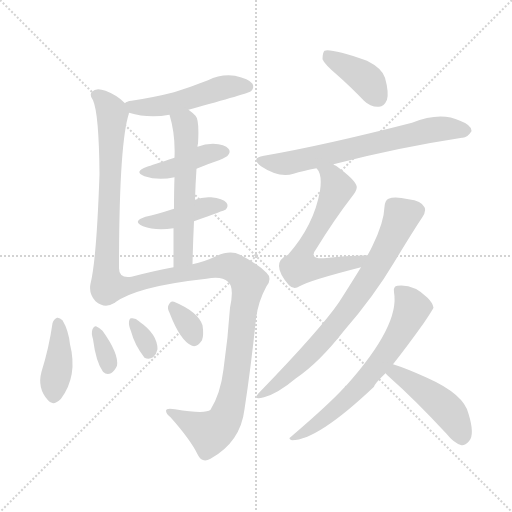
t = 0.00 s
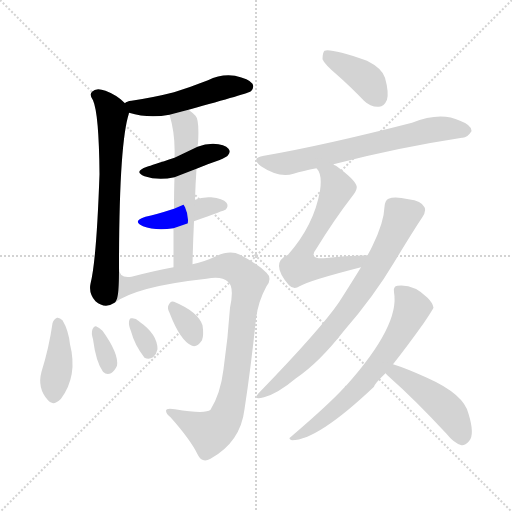
t = 2.18 s
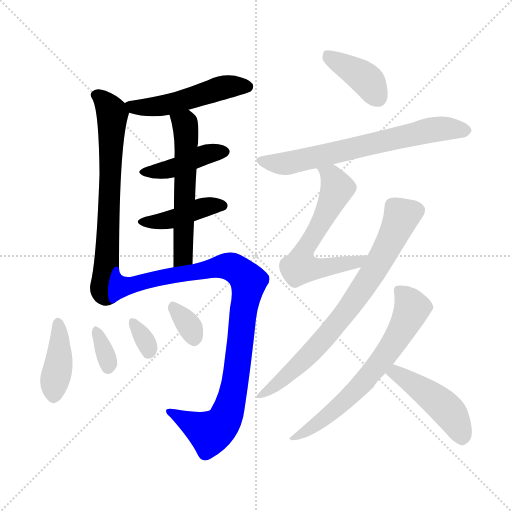
t = 4.35 s
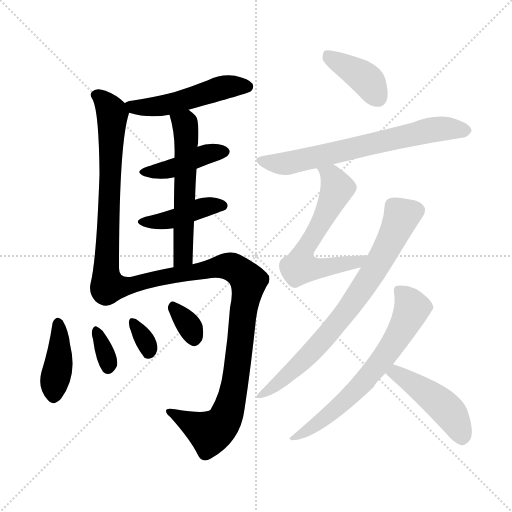
t = 6.53 s
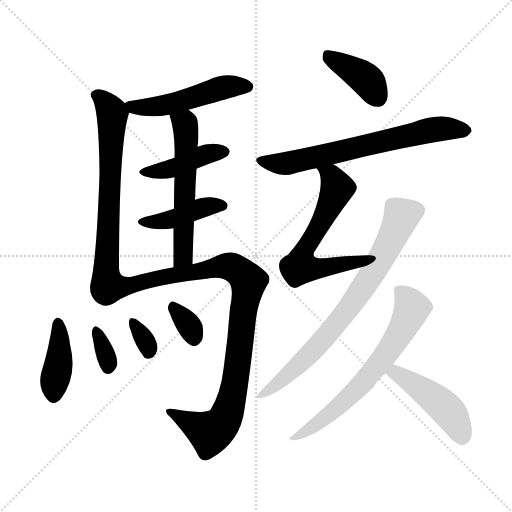
t = 8.71 s
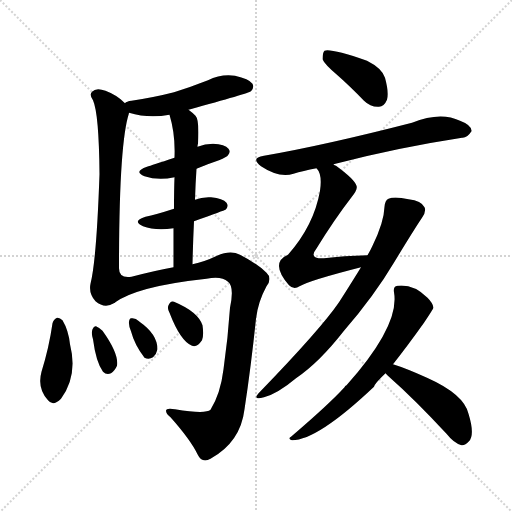
t = 10.89 s

The animated SVG that drew these frames (rendered in a browser with its animation timeline set to each time). Animation: 16 CSS @keyframes rules; one cycle of 10.89 s.

<svg version="1.1" viewBox="0 0 1024 1024" xmlns="http://www.w3.org/2000/svg">
  <g stroke="lightgray" stroke-dasharray="1,1" stroke-width="1" transform="scale(4, 4)">
    <line x1="0" y1="0" x2="256" y2="256"></line>
    <line x1="256" y1="0" x2="0" y2="256"></line>
    <line x1="128" y1="0" x2="128" y2="256"></line>
    <line x1="0" y1="128" x2="256" y2="128"></line>
  </g>
<g transform="scale(1, -1) translate(0, -900)">
   <style type="text/css">
    @keyframes keyframes0 {
      from {
       stroke: blue;
       stroke-dashoffset: 501;
       stroke-width: 128;
       }
       62% {
       animation-timing-function: step-end;
       stroke: blue;
       stroke-dashoffset: 0;
       stroke-width: 128;
       }
       to {
       stroke: black;
       stroke-width: 1024;
       }
       }
       #make-me-a-hanzi-animation-0 {
         animation: keyframes0 0.657715s both;
         animation-delay: 0.000000s;
         animation-timing-function: linear;
       }
    @keyframes keyframes1 {
      from {
       stroke: blue;
       stroke-dashoffset: 678;
       stroke-width: 128;
       }
       69% {
       animation-timing-function: step-end;
       stroke: blue;
       stroke-dashoffset: 0;
       stroke-width: 128;
       }
       to {
       stroke: black;
       stroke-width: 1024;
       }
       }
       #make-me-a-hanzi-animation-1 {
         animation: keyframes1 0.801758s both;
         animation-delay: 0.657715s;
         animation-timing-function: linear;
       }
    @keyframes keyframes2 {
      from {
       stroke: blue;
       stroke-dashoffset: 420;
       stroke-width: 128;
       }
       58% {
       animation-timing-function: step-end;
       stroke: blue;
       stroke-dashoffset: 0;
       stroke-width: 128;
       }
       to {
       stroke: black;
       stroke-width: 1024;
       }
       }
       #make-me-a-hanzi-animation-2 {
         animation: keyframes2 0.591797s both;
         animation-delay: 1.459473s;
         animation-timing-function: linear;
       }
    @keyframes keyframes3 {
      from {
       stroke: blue;
       stroke-dashoffset: 421;
       stroke-width: 128;
       }
       58% {
       animation-timing-function: step-end;
       stroke: blue;
       stroke-dashoffset: 0;
       stroke-width: 128;
       }
       to {
       stroke: black;
       stroke-width: 1024;
       }
       }
       #make-me-a-hanzi-animation-3 {
         animation: keyframes3 0.592611s both;
         animation-delay: 2.051270s;
         animation-timing-function: linear;
       }
    @keyframes keyframes4 {
      from {
       stroke: blue;
       stroke-dashoffset: 567;
       stroke-width: 128;
       }
       65% {
       animation-timing-function: step-end;
       stroke: blue;
       stroke-dashoffset: 0;
       stroke-width: 128;
       }
       to {
       stroke: black;
       stroke-width: 1024;
       }
       }
       #make-me-a-hanzi-animation-4 {
         animation: keyframes4 0.711426s both;
         animation-delay: 2.643880s;
         animation-timing-function: linear;
       }
    @keyframes keyframes5 {
      from {
       stroke: blue;
       stroke-dashoffset: 962;
       stroke-width: 128;
       }
       76% {
       animation-timing-function: step-end;
       stroke: blue;
       stroke-dashoffset: 0;
       stroke-width: 128;
       }
       to {
       stroke: black;
       stroke-width: 1024;
       }
       }
       #make-me-a-hanzi-animation-5 {
         animation: keyframes5 1.032878s both;
         animation-delay: 3.355306s;
         animation-timing-function: linear;
       }
    @keyframes keyframes6 {
      from {
       stroke: blue;
       stroke-dashoffset: 401;
       stroke-width: 128;
       }
       57% {
       animation-timing-function: step-end;
       stroke: blue;
       stroke-dashoffset: 0;
       stroke-width: 128;
       }
       to {
       stroke: black;
       stroke-width: 1024;
       }
       }
       #make-me-a-hanzi-animation-6 {
         animation: keyframes6 0.576335s both;
         animation-delay: 4.388184s;
         animation-timing-function: linear;
       }
    @keyframes keyframes7 {
      from {
       stroke: blue;
       stroke-dashoffset: 331;
       stroke-width: 128;
       }
       52% {
       animation-timing-function: step-end;
       stroke: blue;
       stroke-dashoffset: 0;
       stroke-width: 128;
       }
       to {
       stroke: black;
       stroke-width: 1024;
       }
       }
       #make-me-a-hanzi-animation-7 {
         animation: keyframes7 0.519368s both;
         animation-delay: 4.964518s;
         animation-timing-function: linear;
       }
    @keyframes keyframes8 {
      from {
       stroke: blue;
       stroke-dashoffset: 322;
       stroke-width: 128;
       }
       51% {
       animation-timing-function: step-end;
       stroke: blue;
       stroke-dashoffset: 0;
       stroke-width: 128;
       }
       to {
       stroke: black;
       stroke-width: 1024;
       }
       }
       #make-me-a-hanzi-animation-8 {
         animation: keyframes8 0.512044s both;
         animation-delay: 5.483887s;
         animation-timing-function: linear;
       }
    @keyframes keyframes9 {
      from {
       stroke: blue;
       stroke-dashoffset: 327;
       stroke-width: 128;
       }
       52% {
       animation-timing-function: step-end;
       stroke: blue;
       stroke-dashoffset: 0;
       stroke-width: 128;
       }
       to {
       stroke: black;
       stroke-width: 1024;
       }
       }
       #make-me-a-hanzi-animation-9 {
         animation: keyframes9 0.516113s both;
         animation-delay: 5.995931s;
         animation-timing-function: linear;
       }
    @keyframes keyframes10 {
      from {
       stroke: blue;
       stroke-dashoffset: 394;
       stroke-width: 128;
       }
       56% {
       animation-timing-function: step-end;
       stroke: blue;
       stroke-dashoffset: 0;
       stroke-width: 128;
       }
       to {
       stroke: black;
       stroke-width: 1024;
       }
       }
       #make-me-a-hanzi-animation-10 {
         animation: keyframes10 0.570638s both;
         animation-delay: 6.512044s;
         animation-timing-function: linear;
       }
    @keyframes keyframes11 {
      from {
       stroke: blue;
       stroke-dashoffset: 672;
       stroke-width: 128;
       }
       69% {
       animation-timing-function: step-end;
       stroke: blue;
       stroke-dashoffset: 0;
       stroke-width: 128;
       }
       to {
       stroke: black;
       stroke-width: 1024;
       }
       }
       #make-me-a-hanzi-animation-11 {
         animation: keyframes11 0.796875s both;
         animation-delay: 7.082682s;
         animation-timing-function: linear;
       }
    @keyframes keyframes12 {
      from {
       stroke: blue;
       stroke-dashoffset: 613;
       stroke-width: 128;
       }
       67% {
       animation-timing-function: step-end;
       stroke: blue;
       stroke-dashoffset: 0;
       stroke-width: 128;
       }
       to {
       stroke: black;
       stroke-width: 1024;
       }
       }
       #make-me-a-hanzi-animation-12 {
         animation: keyframes12 0.748861s both;
         animation-delay: 7.879557s;
         animation-timing-function: linear;
       }
    @keyframes keyframes13 {
      from {
       stroke: blue;
       stroke-dashoffset: 740;
       stroke-width: 128;
       }
       71% {
       animation-timing-function: step-end;
       stroke: blue;
       stroke-dashoffset: 0;
       stroke-width: 128;
       }
       to {
       stroke: black;
       stroke-width: 1024;
       }
       }
       #make-me-a-hanzi-animation-13 {
         animation: keyframes13 0.852214s both;
         animation-delay: 8.628418s;
         animation-timing-function: linear;
       }
    @keyframes keyframes14 {
      from {
       stroke: blue;
       stroke-dashoffset: 652;
       stroke-width: 128;
       }
       68% {
       animation-timing-function: step-end;
       stroke: blue;
       stroke-dashoffset: 0;
       stroke-width: 128;
       }
       to {
       stroke: black;
       stroke-width: 1024;
       }
       }
       #make-me-a-hanzi-animation-14 {
         animation: keyframes14 0.780599s both;
         animation-delay: 9.480632s;
         animation-timing-function: linear;
       }
    @keyframes keyframes15 {
      from {
       stroke: blue;
       stroke-dashoffset: 459;
       stroke-width: 128;
       }
       60% {
       animation-timing-function: step-end;
       stroke: blue;
       stroke-dashoffset: 0;
       stroke-width: 128;
       }
       to {
       stroke: black;
       stroke-width: 1024;
       }
       }
       #make-me-a-hanzi-animation-15 {
         animation: keyframes15 0.623535s both;
         animation-delay: 10.261230s;
         animation-timing-function: linear;
       }
</style>
<path d="M 377.0 680.5 Q 497.0 713.5 502.0 717.5 Q 509.0 724.5 505.0 732.5 Q 498.0 742.5 470.0 748.5 Q 442.0 752.5 416.0 739.5 Q 383.0 726.5 348.0 715.5 Q 309.0 705.5 263.0 698.5 Q 253.0 697.5 250.0 693.5 C 230.0 682.5 230.0 682.5 258.0 674.5 Q 297.0 662.5 339.0 670.5 L 377.0 680.5 Z" fill="lightgray"></path> 
<path d="M 250.0 693.5 Q 235.0 709.5 211.0 718.5 Q 192.0 725.5 184.0 716.5 Q 178.0 710.5 186.0 699.5 Q 198.0 672.5 199.0 551.5 Q 193.0 379.5 181.0 332.5 Q 177.0 313.5 191.0 297.5 Q 210.0 281.5 229.0 294.5 C 238.0 298.5 238.0 333.5 238.0 363.5 Q 238.0 613.5 258.0 673.5 Q 257.0 674.5 258.0 674.5 C 260.0 684.5 260.0 684.5 250.0 693.5 Z" fill="lightgray"></path> 
<path d="M 393.0 562.5 Q 414.0 571.5 438.0 579.5 Q 454.0 586.5 456.0 589.5 Q 462.0 596.5 457.0 602.5 Q 450.0 611.5 426.0 612.5 Q 410.0 612.5 395.0 606.5 L 349.0 584.5 Q 303.0 569.5 294.0 566.5 Q 266.0 556.5 289.0 547.5 Q 316.0 538.5 349.0 545.5 L 393.0 562.5 Z" fill="lightgray"></path> 
<path d="M 388.0 457.5 Q 449.0 479.5 451.0 480.5 Q 458.0 487.5 453.0 494.5 Q 446.0 503.5 422.0 505.5 Q 404.0 506.5 390.0 500.5 L 348.0 482.5 Q 311.0 470.5 291.0 466.5 Q 263.0 457.5 286.0 447.5 Q 310.0 438.5 347.0 443.5 L 388.0 457.5 Z" fill="lightgray"></path> 
<path d="M 390.0 500.5 Q 391.0 533.5 393.0 562.5 L 395.0 606.5 Q 395.0 610.5 396.0 612.5 Q 399.0 660.5 391.0 668.5 Q 384.0 675.5 377.0 680.5 C 354.0 699.5 331.0 699.5 339.0 670.5 Q 351.0 631.5 349.0 584.5 L 349.0 545.5 Q 348.0 520.5 348.0 482.5 L 347.0 443.5 Q 347.0 409.5 347.0 365.5 C 347.0 335.5 384.0 341.5 385.0 371.5 Q 386.0 416.5 388.0 457.5 L 390.0 500.5 Z" fill="lightgray"></path> 
<path d="M 229.0 294.5 Q 274.0 327.5 413.0 342.5 Q 443.0 348.5 456.0 336.5 Q 469.0 326.5 460.0 284.5 Q 456.0 224.5 447.0 161.5 Q 441.0 112.5 421.0 80.5 Q 411.0 71.5 350.0 81.5 Q 332.0 84.5 332.0 78.5 Q 332.0 72.5 341.0 65.5 Q 381.0 20.5 395.0 -8.5 Q 404.0 -27.5 421.0 -17.5 Q 481.0 15.5 489.0 81.5 Q 502.0 166.5 512.0 262.5 Q 516.0 296.5 533.0 327.5 Q 545.0 343.5 533.0 354.5 Q 515.0 372.5 480.0 390.5 Q 461.0 400.5 434.0 388.5 Q 409.0 376.5 385.0 371.5 L 347.0 365.5 Q 313.0 359.5 263.0 346.5 Q 238.0 342.5 238.0 363.5 C 221.0 388.5 203.0 279.5 229.0 294.5 Z" fill="lightgray"></path> 
<path d="M 105.0 253.5 Q 98.0 204.5 83.0 156.5 Q 74.0 123.5 96.0 99.5 Q 106.0 86.5 122.0 102.5 Q 156.0 148.5 140.0 211.5 Q 137.0 239.5 125.0 259.5 Q 119.0 265.5 114.0 264.5 Q 107.0 261.5 105.0 253.5 Z" fill="lightgray"></path> 
<path d="M 186.0 221.5 Q 192.0 175.5 206.0 156.5 Q 213.0 149.5 222.0 153.5 Q 229.0 157.5 234.0 168.5 Q 238.0 192.5 205.0 238.5 Q 198.0 245.5 192.0 247.5 Q 188.0 248.5 185.0 241.5 Q 182.0 234.5 186.0 221.5 Z" fill="lightgray"></path> 
<path d="M 262.0 237.5 Q 269.0 210.5 289.0 184.5 Q 298.0 180.5 306.0 185.5 Q 313.0 191.5 315.0 201.5 Q 315.0 231.5 279.0 256.5 L 278.0 257.5 Q 271.0 264.5 263.0 263.5 Q 259.0 264.5 258.0 256.5 Q 257.0 249.5 262.0 237.5 Z" fill="lightgray"></path> 
<path d="M 339.0 274.5 Q 361.0 217.5 384.0 208.5 Q 394.0 204.5 404.0 219.5 Q 408.0 229.5 405.0 249.5 Q 396.0 276.5 348.0 296.5 Q 341.0 299.5 337.0 289.5 Q 334.0 283.5 339.0 274.5 Z" fill="lightgray"></path> 
<path d="M 675.0 749.5 Q 700.0 727.5 728.0 698.5 Q 741.0 685.5 758.0 686.5 Q 768.0 686.5 774.0 700.5 Q 778.0 715.5 770.0 744.5 Q 764.0 763.5 734.0 778.5 Q 661.0 803.5 649.0 798.5 Q 645.0 794.5 645.0 781.5 Q 649.0 771.5 675.0 749.5 Z" fill="lightgray"></path> 
<path d="M 667.0 571.5 Q 793.0 604.5 924.0 624.5 Q 934.0 623.5 943.0 637.5 Q 944.0 649.5 920.0 658.5 Q 881.0 677.5 824.0 654.5 Q 649.0 609.5 528.0 588.5 Q 500.0 584.5 522.0 567.5 Q 558.0 543.5 587.0 552.5 Q 606.0 558.5 633.0 563.5 L 667.0 571.5 Z" fill="lightgray"></path> 
<path d="M 735.0 389.5 Q 687.0 388.5 648.0 383.5 Q 617.0 382.5 632.0 401.5 Q 669.0 461.5 703.0 505.5 Q 716.0 521.5 713.0 528.5 Q 709.0 541.5 672.0 568.5 Q 669.0 569.5 667.0 571.5 C 642.0 588.5 618.0 589.5 633.0 563.5 Q 645.0 551.5 640.0 518.5 Q 628.0 449.5 576.0 390.5 Q 539.0 374.5 578.0 329.5 Q 588.0 319.5 599.0 327.5 Q 620.0 339.5 722.0 365.5 C 751.0 372.5 765.0 390.5 735.0 389.5 Z" fill="lightgray"></path> 
<path d="M 722.0 365.5 Q 703.0 334.5 678.0 295.5 Q 641.0 241.5 520.0 116.5 Q 502.0 98.5 528.0 105.5 Q 555.0 112.5 592.0 143.5 Q 638.0 174.5 688.0 238.5 Q 748.0 307.5 789.0 376.5 Q 826.0 437.5 844.0 464.5 Q 853.0 477.5 849.0 485.5 Q 843.0 498.5 817.0 501.5 Q 789.0 507.5 777.0 502.5 Q 770.0 499.5 769.0 486.5 Q 768.0 455.5 745.0 408.5 Q 741.0 399.5 735.0 389.5 L 722.0 365.5 Z" fill="lightgray"></path> 
<path d="M 786.0 171.5 Q 813.0 205.5 848.0 254.5 Q 866.0 281.5 867.0 284.5 Q 866.0 293.5 855.0 304.5 Q 827.0 332.5 795.0 328.5 Q 786.0 327.5 788.0 315.5 Q 800.0 249.5 693.0 129.5 Q 690.0 128.5 689.0 125.5 Q 658.0 91.5 582.0 26.5 Q 575.0 22.5 584.0 19.5 Q 635.0 19.5 748.0 126.5 Q 749.0 132.5 771.0 153.5 L 786.0 171.5 Z" fill="lightgray"></path> 
<path d="M 771.0 153.5 Q 774.0 150.5 778.0 146.5 Q 830.0 100.5 893.0 32.5 Q 908.0 13.5 923.0 9.5 Q 930.0 8.5 938.0 17.5 Q 950.0 30.5 937.0 72.5 Q 928.0 111.5 854.0 144.5 Q 812.0 163.5 786.0 171.5 C 757.0 180.5 750.0 174.5 771.0 153.5 Z" fill="lightgray"></path> 
      <clipPath id="make-me-a-hanzi-clip-0">
      <path d="M 377.0 680.5 Q 497.0 713.5 502.0 717.5 Q 509.0 724.5 505.0 732.5 Q 498.0 742.5 470.0 748.5 Q 442.0 752.5 416.0 739.5 Q 383.0 726.5 348.0 715.5 Q 309.0 705.5 263.0 698.5 Q 253.0 697.5 250.0 693.5 C 230.0 682.5 230.0 682.5 258.0 674.5 Q 297.0 662.5 339.0 670.5 L 377.0 680.5 Z" fill="lightgray"></path>
      </clipPath>
      <path clip-path="url(#make-me-a-hanzi-clip-0)" d="M 258.0 691.5 L 280.0 684.5 L 317.0 687.5 L 384.0 702.5 L 451.0 726.5 L 496.0 726.5 " fill="none" id="make-me-a-hanzi-animation-0" stroke-dasharray="373 746" stroke-linecap="round"></path>

      <clipPath id="make-me-a-hanzi-clip-1">
      <path d="M 250.0 693.5 Q 235.0 709.5 211.0 718.5 Q 192.0 725.5 184.0 716.5 Q 178.0 710.5 186.0 699.5 Q 198.0 672.5 199.0 551.5 Q 193.0 379.5 181.0 332.5 Q 177.0 313.5 191.0 297.5 Q 210.0 281.5 229.0 294.5 C 238.0 298.5 238.0 333.5 238.0 363.5 Q 238.0 613.5 258.0 673.5 Q 257.0 674.5 258.0 674.5 C 260.0 684.5 260.0 684.5 250.0 693.5 Z" fill="lightgray"></path>
      </clipPath>
      <path clip-path="url(#make-me-a-hanzi-clip-1)" d="M 194.0 709.5 L 225.0 670.5 L 217.0 423.5 L 206.0 321.5 L 218.0 302.5 " fill="none" id="make-me-a-hanzi-animation-1" stroke-dasharray="550 1100" stroke-linecap="round"></path>

      <clipPath id="make-me-a-hanzi-clip-2">
      <path d="M 393.0 562.5 Q 414.0 571.5 438.0 579.5 Q 454.0 586.5 456.0 589.5 Q 462.0 596.5 457.0 602.5 Q 450.0 611.5 426.0 612.5 Q 410.0 612.5 395.0 606.5 L 349.0 584.5 Q 303.0 569.5 294.0 566.5 Q 266.0 556.5 289.0 547.5 Q 316.0 538.5 349.0 545.5 L 393.0 562.5 Z" fill="lightgray"></path>
      </clipPath>
      <path clip-path="url(#make-me-a-hanzi-clip-2)" d="M 289.0 557.5 L 338.0 561.5 L 408.0 590.5 L 447.0 596.5 " fill="none" id="make-me-a-hanzi-animation-2" stroke-dasharray="292 584" stroke-linecap="round"></path>

      <clipPath id="make-me-a-hanzi-clip-3">
      <path d="M 388.0 457.5 Q 449.0 479.5 451.0 480.5 Q 458.0 487.5 453.0 494.5 Q 446.0 503.5 422.0 505.5 Q 404.0 506.5 390.0 500.5 L 348.0 482.5 Q 311.0 470.5 291.0 466.5 Q 263.0 457.5 286.0 447.5 Q 310.0 438.5 347.0 443.5 L 388.0 457.5 Z" fill="lightgray"></path>
      </clipPath>
      <path clip-path="url(#make-me-a-hanzi-clip-3)" d="M 286.0 457.5 L 337.0 459.5 L 408.0 485.5 L 446.0 488.5 " fill="none" id="make-me-a-hanzi-animation-3" stroke-dasharray="293 586" stroke-linecap="round"></path>

      <clipPath id="make-me-a-hanzi-clip-4">
      <path d="M 390.0 500.5 Q 391.0 533.5 393.0 562.5 L 395.0 606.5 Q 395.0 610.5 396.0 612.5 Q 399.0 660.5 391.0 668.5 Q 384.0 675.5 377.0 680.5 C 354.0 699.5 331.0 699.5 339.0 670.5 Q 351.0 631.5 349.0 584.5 L 349.0 545.5 Q 348.0 520.5 348.0 482.5 L 347.0 443.5 Q 347.0 409.5 347.0 365.5 C 347.0 335.5 384.0 341.5 385.0 371.5 Q 386.0 416.5 388.0 457.5 L 390.0 500.5 Z" fill="lightgray"></path>
      </clipPath>
      <path clip-path="url(#make-me-a-hanzi-clip-4)" d="M 347.0 665.5 L 370.0 651.5 L 373.0 624.5 L 367.0 394.5 L 364.0 383.5 L 352.0 374.5 " fill="none" id="make-me-a-hanzi-animation-4" stroke-dasharray="439 878" stroke-linecap="round"></path>

      <clipPath id="make-me-a-hanzi-clip-5">
      <path d="M 229.0 294.5 Q 274.0 327.5 413.0 342.5 Q 443.0 348.5 456.0 336.5 Q 469.0 326.5 460.0 284.5 Q 456.0 224.5 447.0 161.5 Q 441.0 112.5 421.0 80.5 Q 411.0 71.5 350.0 81.5 Q 332.0 84.5 332.0 78.5 Q 332.0 72.5 341.0 65.5 Q 381.0 20.5 395.0 -8.5 Q 404.0 -27.5 421.0 -17.5 Q 481.0 15.5 489.0 81.5 Q 502.0 166.5 512.0 262.5 Q 516.0 296.5 533.0 327.5 Q 545.0 343.5 533.0 354.5 Q 515.0 372.5 480.0 390.5 Q 461.0 400.5 434.0 388.5 Q 409.0 376.5 385.0 371.5 L 347.0 365.5 Q 313.0 359.5 263.0 346.5 Q 238.0 342.5 238.0 363.5 C 221.0 388.5 203.0 279.5 229.0 294.5 Z" fill="lightgray"></path>
      </clipPath>
      <path clip-path="url(#make-me-a-hanzi-clip-5)" d="M 230.0 301.5 L 253.0 329.5 L 450.0 368.5 L 473.0 361.5 L 497.0 337.5 L 468.0 121.5 L 447.0 57.5 L 420.0 34.5 L 339.0 74.5 " fill="none" id="make-me-a-hanzi-animation-5" stroke-dasharray="834 1668" stroke-linecap="round"></path>

      <clipPath id="make-me-a-hanzi-clip-6">
      <path d="M 105.0 253.5 Q 98.0 204.5 83.0 156.5 Q 74.0 123.5 96.0 99.5 Q 106.0 86.5 122.0 102.5 Q 156.0 148.5 140.0 211.5 Q 137.0 239.5 125.0 259.5 Q 119.0 265.5 114.0 264.5 Q 107.0 261.5 105.0 253.5 Z" fill="lightgray"></path>
      </clipPath>
      <path clip-path="url(#make-me-a-hanzi-clip-6)" d="M 116.0 253.5 L 119.0 198.5 L 108.0 109.5 " fill="none" id="make-me-a-hanzi-animation-6" stroke-dasharray="273 546" stroke-linecap="round"></path>

      <clipPath id="make-me-a-hanzi-clip-7">
      <path d="M 186.0 221.5 Q 192.0 175.5 206.0 156.5 Q 213.0 149.5 222.0 153.5 Q 229.0 157.5 234.0 168.5 Q 238.0 192.5 205.0 238.5 Q 198.0 245.5 192.0 247.5 Q 188.0 248.5 185.0 241.5 Q 182.0 234.5 186.0 221.5 Z" fill="lightgray"></path>
      </clipPath>
      <path clip-path="url(#make-me-a-hanzi-clip-7)" d="M 195.0 237.5 L 216.0 165.5 " fill="none" id="make-me-a-hanzi-animation-7" stroke-dasharray="203 406" stroke-linecap="round"></path>

      <clipPath id="make-me-a-hanzi-clip-8">
      <path d="M 262.0 237.5 Q 269.0 210.5 289.0 184.5 Q 298.0 180.5 306.0 185.5 Q 313.0 191.5 315.0 201.5 Q 315.0 231.5 279.0 256.5 L 278.0 257.5 Q 271.0 264.5 263.0 263.5 Q 259.0 264.5 258.0 256.5 Q 257.0 249.5 262.0 237.5 Z" fill="lightgray"></path>
      </clipPath>
      <path clip-path="url(#make-me-a-hanzi-clip-8)" d="M 266.0 256.5 L 297.0 198.5 " fill="none" id="make-me-a-hanzi-animation-8" stroke-dasharray="194 388" stroke-linecap="round"></path>

      <clipPath id="make-me-a-hanzi-clip-9">
      <path d="M 339.0 274.5 Q 361.0 217.5 384.0 208.5 Q 394.0 204.5 404.0 219.5 Q 408.0 229.5 405.0 249.5 Q 396.0 276.5 348.0 296.5 Q 341.0 299.5 337.0 289.5 Q 334.0 283.5 339.0 274.5 Z" fill="lightgray"></path>
      </clipPath>
      <path clip-path="url(#make-me-a-hanzi-clip-9)" d="M 349.0 283.5 L 384.0 239.5 L 388.0 225.5 " fill="none" id="make-me-a-hanzi-animation-9" stroke-dasharray="199 398" stroke-linecap="round"></path>

      <clipPath id="make-me-a-hanzi-clip-10">
      <path d="M 675.0 749.5 Q 700.0 727.5 728.0 698.5 Q 741.0 685.5 758.0 686.5 Q 768.0 686.5 774.0 700.5 Q 778.0 715.5 770.0 744.5 Q 764.0 763.5 734.0 778.5 Q 661.0 803.5 649.0 798.5 Q 645.0 794.5 645.0 781.5 Q 649.0 771.5 675.0 749.5 Z" fill="lightgray"></path>
      </clipPath>
      <path clip-path="url(#make-me-a-hanzi-clip-10)" d="M 653.0 792.5 L 725.0 747.5 L 756.0 704.5 " fill="none" id="make-me-a-hanzi-animation-10" stroke-dasharray="266 532" stroke-linecap="round"></path>

      <clipPath id="make-me-a-hanzi-clip-11">
      <path d="M 667.0 571.5 Q 793.0 604.5 924.0 624.5 Q 934.0 623.5 943.0 637.5 Q 944.0 649.5 920.0 658.5 Q 881.0 677.5 824.0 654.5 Q 649.0 609.5 528.0 588.5 Q 500.0 584.5 522.0 567.5 Q 558.0 543.5 587.0 552.5 Q 606.0 558.5 633.0 563.5 L 667.0 571.5 Z" fill="lightgray"></path>
      </clipPath>
      <path clip-path="url(#make-me-a-hanzi-clip-11)" d="M 523.0 578.5 L 577.0 573.5 L 866.0 640.5 L 931.0 638.5 " fill="none" id="make-me-a-hanzi-animation-11" stroke-dasharray="544 1088" stroke-linecap="round"></path>

      <clipPath id="make-me-a-hanzi-clip-12">
      <path d="M 735.0 389.5 Q 687.0 388.5 648.0 383.5 Q 617.0 382.5 632.0 401.5 Q 669.0 461.5 703.0 505.5 Q 716.0 521.5 713.0 528.5 Q 709.0 541.5 672.0 568.5 Q 669.0 569.5 667.0 571.5 C 642.0 588.5 618.0 589.5 633.0 563.5 Q 645.0 551.5 640.0 518.5 Q 628.0 449.5 576.0 390.5 Q 539.0 374.5 578.0 329.5 Q 588.0 319.5 599.0 327.5 Q 620.0 339.5 722.0 365.5 C 751.0 372.5 765.0 390.5 735.0 389.5 Z" fill="lightgray"></path>
      </clipPath>
      <path clip-path="url(#make-me-a-hanzi-clip-12)" d="M 640.0 560.5 L 666.0 543.5 L 674.0 523.5 L 647.0 462.5 L 609.0 398.5 L 601.0 366.5 L 650.0 364.5 L 708.0 373.5 L 727.0 385.5 " fill="none" id="make-me-a-hanzi-animation-12" stroke-dasharray="485 970" stroke-linecap="round"></path>

      <clipPath id="make-me-a-hanzi-clip-13">
      <path d="M 722.0 365.5 Q 703.0 334.5 678.0 295.5 Q 641.0 241.5 520.0 116.5 Q 502.0 98.5 528.0 105.5 Q 555.0 112.5 592.0 143.5 Q 638.0 174.5 688.0 238.5 Q 748.0 307.5 789.0 376.5 Q 826.0 437.5 844.0 464.5 Q 853.0 477.5 849.0 485.5 Q 843.0 498.5 817.0 501.5 Q 789.0 507.5 777.0 502.5 Q 770.0 499.5 769.0 486.5 Q 768.0 455.5 745.0 408.5 Q 741.0 399.5 735.0 389.5 L 722.0 365.5 Z" fill="lightgray"></path>
      </clipPath>
      <path clip-path="url(#make-me-a-hanzi-clip-13)" d="M 834.0 479.5 L 803.0 468.5 L 748.0 359.5 L 678.0 258.5 L 606.0 177.5 L 531.0 115.5 " fill="none" id="make-me-a-hanzi-animation-13" stroke-dasharray="612 1224" stroke-linecap="round"></path>

      <clipPath id="make-me-a-hanzi-clip-14">
      <path d="M 786.0 171.5 Q 813.0 205.5 848.0 254.5 Q 866.0 281.5 867.0 284.5 Q 866.0 293.5 855.0 304.5 Q 827.0 332.5 795.0 328.5 Q 786.0 327.5 788.0 315.5 Q 800.0 249.5 693.0 129.5 Q 690.0 128.5 689.0 125.5 Q 658.0 91.5 582.0 26.5 Q 575.0 22.5 584.0 19.5 Q 635.0 19.5 748.0 126.5 Q 749.0 132.5 771.0 153.5 L 786.0 171.5 Z" fill="lightgray"></path>
      </clipPath>
      <path clip-path="url(#make-me-a-hanzi-clip-14)" d="M 802.0 316.5 L 824.0 281.5 L 765.0 181.5 L 726.0 132.5 L 681.0 89.5 L 588.0 24.5 " fill="none" id="make-me-a-hanzi-animation-14" stroke-dasharray="524 1048" stroke-linecap="round"></path>

      <clipPath id="make-me-a-hanzi-clip-15">
      <path d="M 771.0 153.5 Q 774.0 150.5 778.0 146.5 Q 830.0 100.5 893.0 32.5 Q 908.0 13.5 923.0 9.5 Q 930.0 8.5 938.0 17.5 Q 950.0 30.5 937.0 72.5 Q 928.0 111.5 854.0 144.5 Q 812.0 163.5 786.0 171.5 C 757.0 180.5 750.0 174.5 771.0 153.5 Z" fill="lightgray"></path>
      </clipPath>
      <path clip-path="url(#make-me-a-hanzi-clip-15)" d="M 779.0 154.5 L 798.0 151.5 L 868.0 104.5 L 905.0 67.5 L 924.0 24.5 " fill="none" id="make-me-a-hanzi-animation-15" stroke-dasharray="331 662" stroke-linecap="round"></path>

</g>
</svg>
